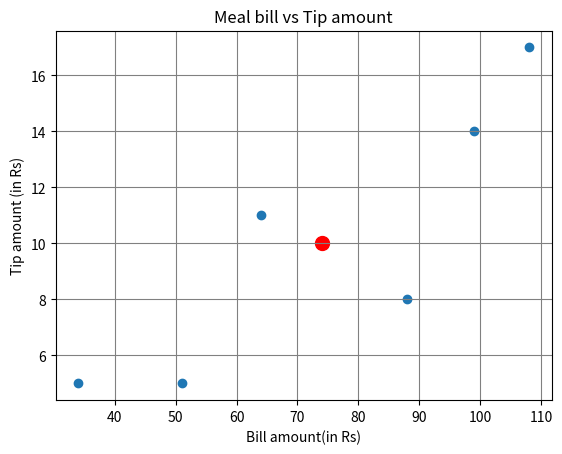

Here is the Python script that generated this plot:
import matplotlib.pyplot as plt
import numpy as np

bill=[34,108,64,88,99,51]
tip=[5,17,11,8,14,5]

bill_mean=np.mean(bill)
tip_mean=np.mean(tip)

#Scatter point of the bill vs tip
plt.scatter(bill,tip)

#Centroid
plt.scatter(bill_mean,tip_mean,color='red',s=100)

plt.grid(True,color='grey')
plt.xlabel("Bill amount(in Rs)")
plt.ylabel("Tip amount (in Rs)")
plt.title("Meal bill vs Tip amount")
plt.show()


